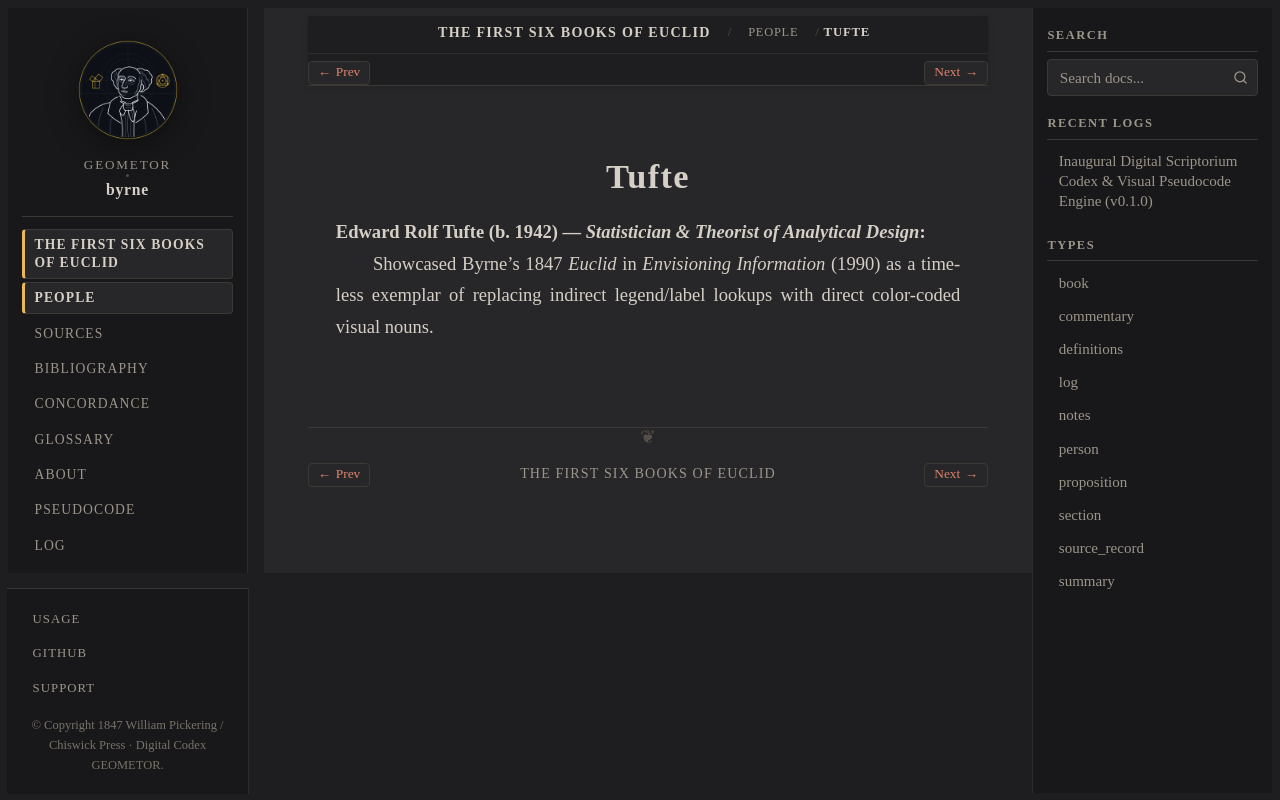

repository: geometor/byrne · page: coloured_euclid/people/tufte.html · generator: sphinx

:type: person
:layout: book
:death_year: 1942
:death_label: 1942
:lifespan: b. 1942
:excerpt: Edward Rolf Tufte (b. 1942) — Statistician & Theorist of Analytical Design

.. _person-tufte:

Tufte
=====

**Edward Rolf Tufte** (b. 1942) — *Statistician & Theorist of Analytical Design*
   Showcased Byrne's 1847 *Euclid* in *Envisioning Information* (1990) as a timeless exemplar of replacing indirect legend/label lookups with direct color-coded visual nouns.
